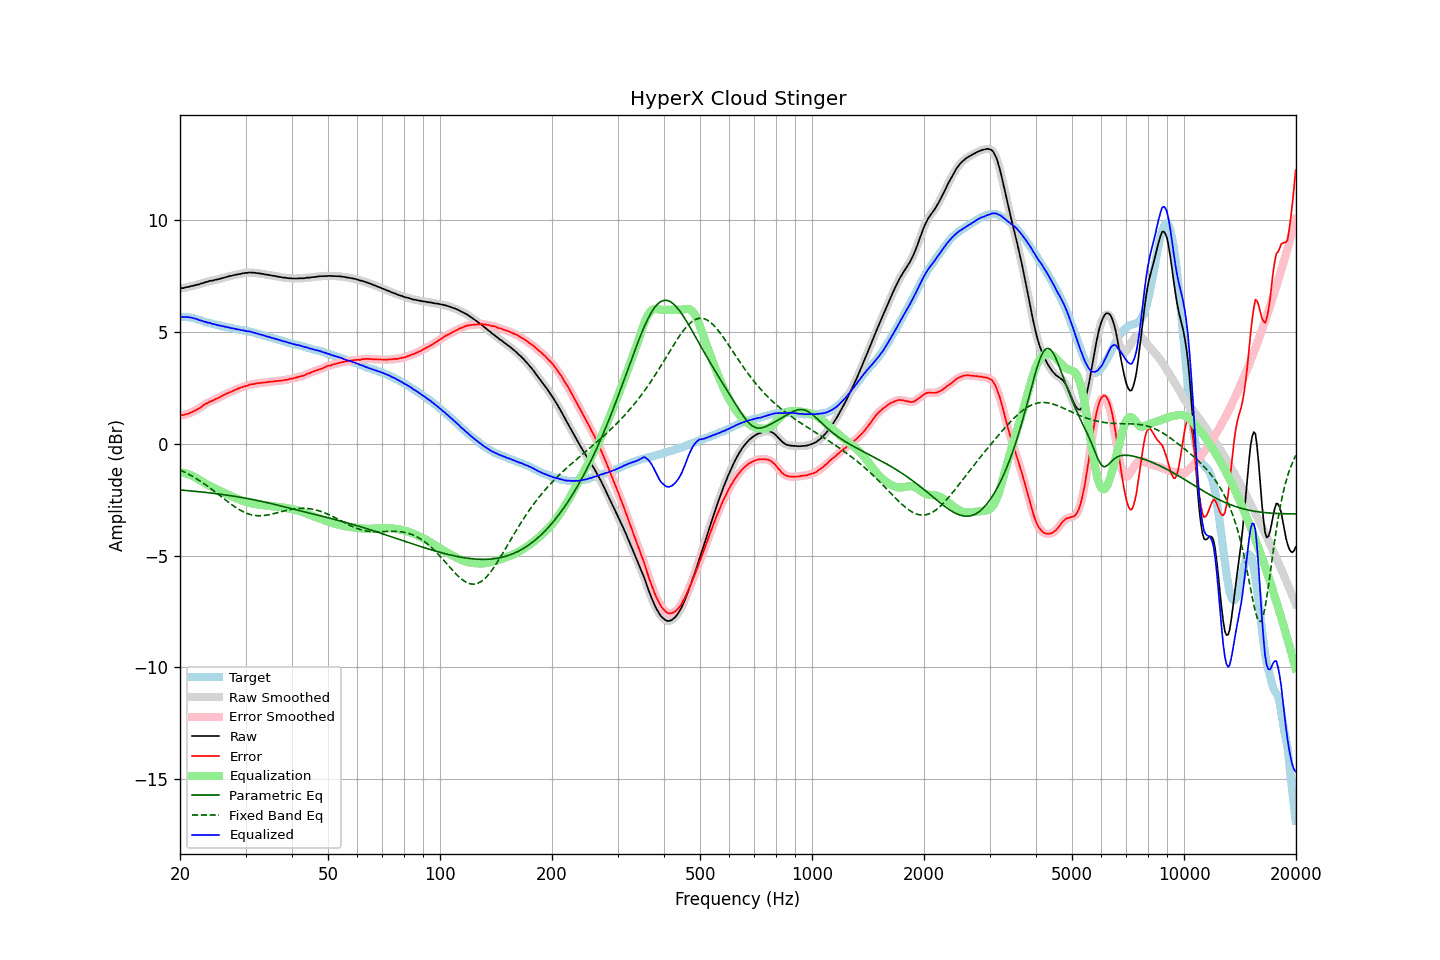

The file beside this chart, header and first rows:
frequency, raw, error, smoothed, error_smoothed, equalization, parametric_eq, fixed_band_eq, equalized_raw, equalized_smoothed, target
20.00, 6.96, 1.28, 6.96, 1.28, -1.27, -2.06, -1.17, 5.68, 5.68, 5.68
20.20, 6.97, 1.29, 6.96, 1.28, -1.28, -2.07, -1.20, 5.69, 5.68, 5.68
20.40, 6.97, 1.29, 6.97, 1.29, -1.29, -2.07, -1.23, 5.67, 5.68, 5.68
20.61, 6.99, 1.31, 6.99, 1.31, -1.31, -2.08, -1.27, 5.68, 5.68, 5.68
20.81, 7.01, 1.33, 7.00, 1.32, -1.33, -2.09, -1.31, 5.68, 5.67, 5.68
21.02, 7.02, 1.34, 7.02, 1.35, -1.35, -2.09, -1.34, 5.66, 5.67, 5.68
21.23, 7.04, 1.38, 7.04, 1.38, -1.38, -2.10, -1.38, 5.66, 5.66, 5.66
21.44, 7.06, 1.41, 7.05, 1.41, -1.41, -2.11, -1.42, 5.65, 5.65, 5.65
21.66, 7.07, 1.44, 7.07, 1.44, -1.44, -2.11, -1.46, 5.63, 5.63, 5.63
21.87, 7.09, 1.48, 7.09, 1.48, -1.48, -2.12, -1.51, 5.61, 5.61, 5.61
22.09, 7.11, 1.51, 7.10, 1.52, -1.52, -2.13, -1.55, 5.59, 5.59, 5.59
22.31, 7.13, 1.56, 7.12, 1.56, -1.56, -2.13, -1.59, 5.57, 5.56, 5.56
22.54, 7.14, 1.59, 7.14, 1.60, -1.60, -2.14, -1.64, 5.53, 5.54, 5.54
22.76, 7.17, 1.64, 7.16, 1.64, -1.65, -2.15, -1.69, 5.52, 5.51, 5.52
22.99, 7.19, 1.69, 7.19, 1.70, -1.69, -2.16, -1.73, 5.49, 5.49, 5.49
23.22, 7.21, 1.75, 7.21, 1.74, -1.74, -2.16, -1.78, 5.47, 5.47, 5.46
23.45, 7.24, 1.80, 7.23, 1.79, -1.78, -2.17, -1.83, 5.46, 5.45, 5.44
23.69, 7.25, 1.82, 7.25, 1.83, -1.82, -2.18, -1.88, 5.43, 5.43, 5.43
23.92, 7.28, 1.87, 7.27, 1.86, -1.86, -2.19, -1.94, 5.42, 5.41, 5.41
24.16, 7.30, 1.90, 7.29, 1.89, -1.90, -2.20, -1.99, 5.40, 5.39, 5.40
24.40, 7.30, 1.92, 7.31, 1.93, -1.93, -2.20, -2.04, 5.37, 5.38, 5.38
24.65, 7.32, 1.96, 7.32, 1.96, -1.96, -2.21, -2.10, 5.35, 5.35, 5.36
24.89, 7.34, 2.00, 7.33, 1.99, -2.00, -2.22, -2.15, 5.34, 5.34, 5.34
25.14, 7.35, 2.02, 7.35, 2.03, -2.03, -2.23, -2.21, 5.32, 5.32, 5.32
25.39, 7.37, 2.06, 7.37, 2.06, -2.07, -2.24, -2.26, 5.30, 5.30, 5.30
25.65, 7.39, 2.09, 7.39, 2.10, -2.10, -2.25, -2.32, 5.29, 5.28, 5.29
25.91, 7.41, 2.14, 7.41, 2.14, -2.14, -2.26, -2.38, 5.27, 5.27, 5.26
26.16, 7.43, 2.18, 7.43, 2.18, -2.17, -2.27, -2.43, 5.25, 5.25, 5.25
26.43, 7.45, 2.21, 7.45, 2.21, -2.21, -2.28, -2.49, 5.24, 5.24, 5.24
26.69, 7.47, 2.25, 7.47, 2.25, -2.24, -2.29, -2.55, 5.22, 5.22, 5.22
26.96, 7.49, 2.28, 7.49, 2.28, -2.28, -2.30, -2.60, 5.21, 5.21, 5.21
27.23, 7.51, 2.31, 7.50, 2.31, -2.31, -2.31, -2.65, 5.20, 5.19, 5.20
27.50, 7.52, 2.33, 7.52, 2.34, -2.34, -2.32, -2.71, 5.17, 5.18, 5.18
27.77, 7.54, 2.37, 7.54, 2.37, -2.37, -2.33, -2.76, 5.16, 5.16, 5.16
28.05, 7.56, 2.41, 7.55, 2.41, -2.41, -2.35, -2.81, 5.15, 5.15, 5.15
28.33, 7.57, 2.44, 7.57, 2.44, -2.43, -2.36, -2.86, 5.13, 5.14, 5.13
28.62, 7.59, 2.47, 7.58, 2.47, -2.46, -2.37, -2.90, 5.12, 5.12, 5.12
28.90, 7.60, 2.49, 7.60, 2.49, -2.49, -2.38, -2.94, 5.11, 5.11, 5.11
29.19, 7.61, 2.52, 7.61, 2.52, -2.52, -2.39, -2.99, 5.09, 5.09, 5.09
29.48, 7.63, 2.54, 7.62, 2.54, -2.54, -2.41, -3.02, 5.08, 5.08, 5.08
29.78, 7.64, 2.57, 7.63, 2.57, -2.57, -2.42, -3.06, 5.07, 5.07, 5.07
30.08, 7.65, 2.59, 7.65, 2.59, -2.59, -2.43, -3.09, 5.05, 5.05, 5.06
30.38, 7.65, 2.61, 7.65, 2.61, -2.61, -2.44, -3.12, 5.03, 5.04, 5.04
30.68, 7.67, 2.64, 7.66, 2.64, -2.63, -2.46, -3.14, 5.03, 5.03, 5.03
30.99, 7.67, 2.66, 7.66, 2.66, -2.65, -2.47, -3.16, 5.02, 5.01, 5.00
31.30, 7.66, 2.67, 7.66, 2.67, -2.67, -2.49, -3.18, 4.99, 5.00, 4.99
31.61, 7.66, 2.68, 7.65, 2.68, -2.68, -2.50, -3.19, 4.98, 4.97, 4.98
31.93, 7.65, 2.69, 7.65, 2.69, -2.69, -2.51, -3.20, 4.95, 4.95, 4.96
32.24, 7.64, 2.71, 7.64, 2.70, -2.71, -2.53, -3.21, 4.93, 4.93, 4.92
32.57, 7.63, 2.71, 7.63, 2.72, -2.72, -2.54, -3.21, 4.91, 4.91, 4.91
32.89, 7.62, 2.72, 7.62, 2.73, -2.72, -2.56, -3.21, 4.89, 4.89, 4.90
33.22, 7.61, 2.74, 7.61, 2.73, -2.73, -2.57, -3.21, 4.87, 4.87, 4.87
33.55, 7.60, 2.74, 7.59, 2.74, -2.74, -2.59, -3.21, 4.85, 4.85, 4.85
33.89, 7.58, 2.75, 7.58, 2.75, -2.75, -2.61, -3.20, 4.83, 4.83, 4.83
34.23, 7.57, 2.76, 7.57, 2.76, -2.76, -2.62, -3.19, 4.81, 4.81, 4.81
34.57, 7.56, 2.77, 7.56, 2.77, -2.77, -2.64, -3.17, 4.79, 4.79, 4.79
34.92, 7.55, 2.79, 7.54, 2.78, -2.78, -2.66, -3.16, 4.77, 4.77, 4.76
35.27, 7.53, 2.78, 7.53, 2.79, -2.79, -2.67, -3.14, 4.74, 4.75, 4.75
35.62, 7.52, 2.79, 7.52, 2.79, -2.79, -2.69, -3.13, 4.72, 4.73, 4.73
35.97, 7.51, 2.81, 7.51, 2.80, -2.80, -2.71, -3.11, 4.71, 4.70, 4.70
... 635 more rows
